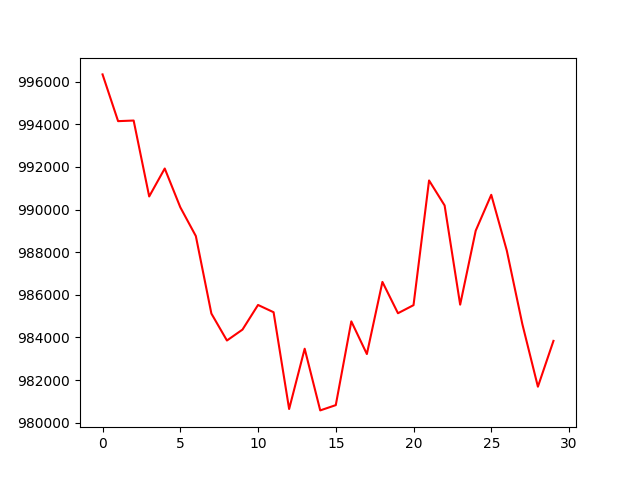

Source data for this figure (header and first rows):
, 0
0, 996341
1, 994148
2, 994177
3, 990615
4, 991926
5, 990109
6, 988757
7, 985120
8, 983856
9, 984367
10, 985524
11, 985183
12, 980641
13, 983470
14, 980577
15, 980824
16, 984753
17, 983221
18, 986605
19, 985136
20, 985514
21, 991365
22, 990192
23, 985537
24, 989010
25, 990692
26, 988073
27, 984623
28, 981689
29, 983838
